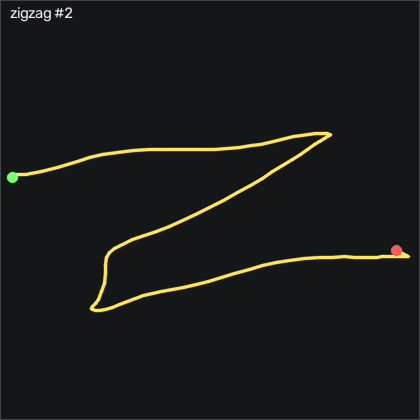

The table this chart was drawn from, first rows:
t_s, ax, ay, az, gx, gy, gz, seq
0.00000, -0.926, 0.161, 0.397, 0.6746, -2.295, -4.12, 46014
0.00900, -0.915, 0.149, 0.4, -0.3314, -3.149, -1.651, 46015
0.01900, -0.898, 0.126, 0.406, -1.672, -3.881, 0.4835, 46016
0.02900, -0.878, 0.104, 0.413, -2.373, -4.46, 2.495, 46017
0.03900, -0.867, 0.08500, 0.42, -1.977, -4.582, 3.41, 46018
0.04900, -0.859, 0.06500, 0.418, -0.2704, -4.369, 2.038, 46019
0.05900, -0.854, 0.06400, 0.409, 2.688, -3.942, 1.337, 46020
0.06900, -0.864, 0.03900, 0.403, 5.371, -3.027, -0.7975, 46021
0.07900, -0.892, -0.02900, 0.407, 6.316, -1.442, -5.066, 46022
0.08900, -0.923, -0.117, 0.405, 6.743, -0.8007, -5.583, 46023
0.09900, -0.939, -0.203, 0.405, 8.663, -1.015, -1.621, 46024
0.109, -0.953, -0.263, 0.391, 12.38, -1.594, 3.502, 46025
0.119, -0.977, -0.355, 0.401, 17.2, 0.4793, 8.136, 46026
0.13, -1.008, -0.403, 0.389, 24.58, -0.4657, 5.239, 46027
0.139, -1.04, -0.45, 0.368, 32.5, -2.448, 0.7275, 46028
0.149, -1.084, -0.52, 0.358, 38.82, -3.454, 3.716, 46029
0.159, -1.109, -0.604, 0.334, 45.74, -5.893, 7.527, 46030
0.17, -1.114, -0.629, 0.316, 56.25, -9.155, 8.166, 46031
0.179, -1.096, -0.635, 0.295, 67.63, -13.73, 5.056, 46032
0.189, -1.069, -0.623, 0.278, 79.73, -18.97, -4.699, 46033
0.199, -1.024, -0.575, 0.291, 91.56, -24.64, -16.56, 46034
0.209, -0.958, -0.549, 0.296, 102, -30.71, -27.96, 46035
0.219, -0.883, -0.542, 0.282, 112.3, -35.71, -42.11, 46036
0.229, -0.807, -0.53, 0.251, 125.2, -37.02, -59.39, 46037
0.239, -0.774, -0.438, 0.213, 141.6, -32.72, -73.27, 46038
0.249, -0.799, -0.278, 0.16, 158.3, -25.22, -80.16, 46039
0.259, -0.84, -0.102, 0.131, 171.7, -17.42, -82.78, 46040
0.269, -0.903, 0.06200, 0.08400, 180.9, -9.887, -84.33, 46041
0.279, -0.956, 0.276, 0.08300, 183.8, -5.1, -80.55, 46042
0.289, -1.013, 0.359, 0.06800, 179, -0.5267, -65.58, 46043
0.3, -1.027, 0.51, 0.07100, 171.4, -1.045, -53.82, 46044
0.309, -1.015, 0.573, 0.06900, 159.3, -2.783, -38.54, 46045
0.319, -0.966, 0.663, 0.07300, 145.6, -7.204, -29.61, 46046
0.329, -0.946, 0.675, 0.08000, 130.6, -10.89, -28.66, 46047
0.34, -0.924, 0.66, 0.107, 115.5, -14.61, -34.24, 46048
0.349, -0.885, 0.644, 0.131, 103.2, -18.76, -40.49, 46049
0.359, -0.831, 0.637, 0.184, 95.43, -22.02, -43.94, 46050
0.369, -0.784, 0.63, 0.203, 89.88, -22.97, -47.9, 46051
0.379, -0.753, 0.651, 0.214, 87.53, -21.32, -54.06, 46052
0.389, -0.734, 0.743, 0.209, 87.44, -18.61, -59.58, 46053
0.399, -0.72, 0.832, 0.211, 85.64, -13.88, -55.92, 46054
0.409, -0.711, 0.885, 0.186, 79.73, -8.119, -46.19, 46055
0.419, -0.687, 1, 0.171, 71.19, -5.344, -38.63, 46056
0.429, -0.661, 1.085, 0.187, 58.91, -1.93, -31.5, 46057
0.439, -0.632, 1.097, 0.177, 44.39, 0.5093, -26.86, 46058
0.449, -0.586, 1.145, 0.161, 31.01, 1.058, -26.13, 46059
0.459, -0.536, 1.153, 0.141, 17.75, 2.43, -25.28, 46060
0.47, -0.482, 1.15, 0.13, 5.066, 4.259, -26.71, 46061
0.479, -0.444, 1.132, 0.112, -7.922, 7.766, -29.85, 46062
0.489, -0.421, 1.11, 0.1, -20.91, 13.38, -32.08, 46063
0.499, -0.418, 1.087, 0.11, -34.11, 20.69, -30.1, 46064
0.51, -0.436, 1.033, 0.08000, -47.37, 28.99, -23.82, 46065
0.519, -0.478, 0.97, 0.04700, -59.63, 38.47, -15.83, 46066
0.529, -0.541, 0.904, 0.02700, -71.06, 47.83, -7.931, 46067
0.539, -0.607, 0.859, 0.00900, -81.34, 55.45, -0.8885, 46068
0.549, -0.636, 0.833, -0.02300, -89.9, 59.63, 7.312, 46069
0.559, -0.647, 0.787, -0.05200, -98.75, 62.43, 10.57, 46070
0.569, -0.7, 0.705, -0.07600, -108, 66.79, 7.891, 46071
0.579, -0.795, 0.617, -0.07800, -117.2, 72.46, 3.349, 46072
0.589, -0.933, 0.51, -0.07400, -126.8, 77.55, -0.03450, 46073
... 83 more rows
